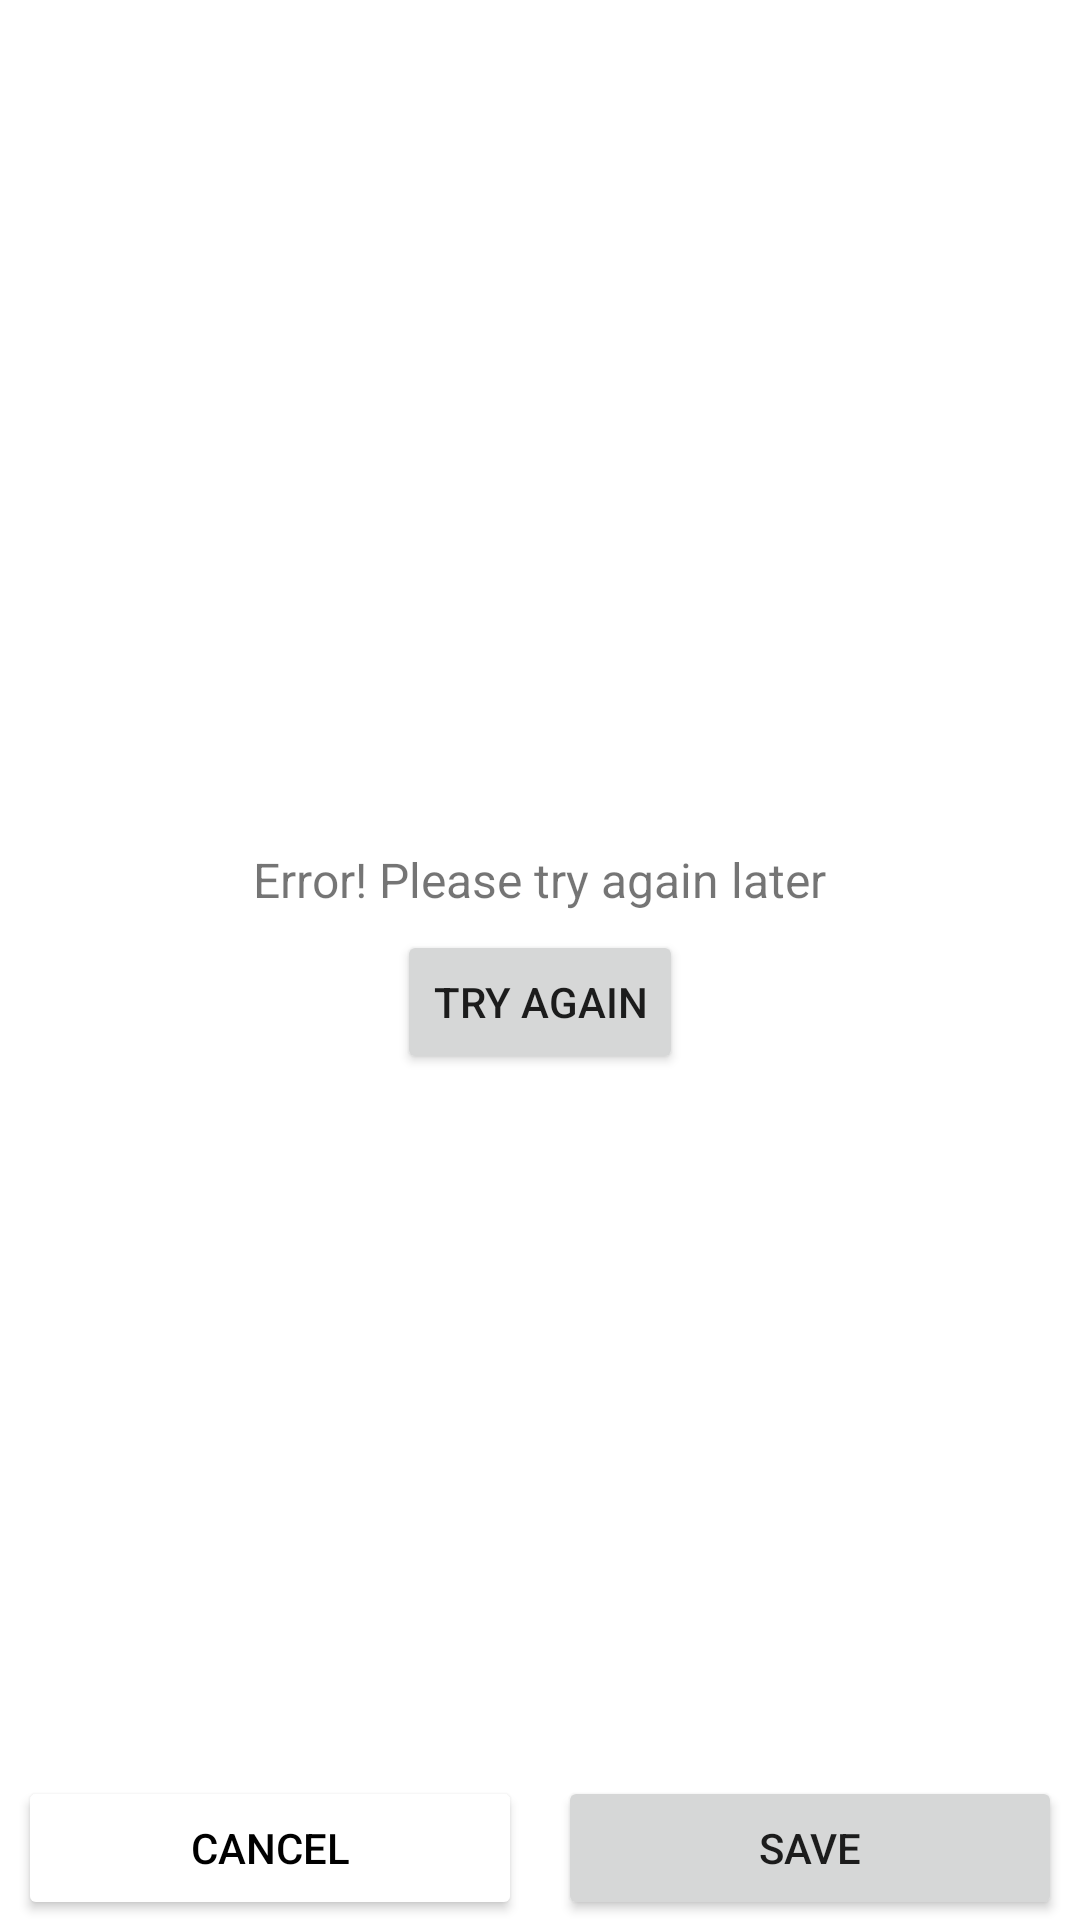

Produce the Android XML layout that renders to this screen, including the resource entries it uses.
<!-- AndroidManifest.xml: application theme Theme.SimpleColorsArchitecture -->
<!-- res/layout/fragment_change_color.xml -->
<?xml version="1.0" encoding="utf-8"?>
<androidx.constraintlayout.widget.ConstraintLayout xmlns:android="http://schemas.android.com/apk/res/android"
    xmlns:app="http://schemas.android.com/apk/res-auto"
    android:layout_width="match_parent"
    android:layout_height="match_parent">

    <androidx.recyclerview.widget.RecyclerView
        android:id="@+id/colorsRecyclerView"
        android:layout_width="0dp"
        android:layout_height="0dp"
        app:layout_constraintBottom_toTopOf="@id/saveButton"
        app:layout_constraintEnd_toEndOf="parent"
        app:layout_constraintStart_toStartOf="parent"
        app:layout_constraintTop_toTopOf="parent" />

    <Button
        android:id="@+id/saveButton"
        android:layout_width="0dp"
        android:layout_height="wrap_content"
        android:layout_marginStart="6dp"
        android:layout_marginEnd="6dp"
        android:text="@string/save"
        app:layout_constraintBottom_toBottomOf="parent"
        app:layout_constraintEnd_toEndOf="parent"
        app:layout_constraintStart_toEndOf="@id/cancelButton" />

    <Button
        android:id="@+id/cancelButton"
        android:layout_width="0dp"
        android:layout_height="wrap_content"
        android:layout_marginStart="6dp"
        android:layout_marginEnd="6dp"
        android:backgroundTint="@color/white"
        android:text="@string/cancel"
        android:textColor="@color/black"
        app:layout_constraintBottom_toBottomOf="parent"
        app:layout_constraintEnd_toStartOf="@id/saveButton"
        app:layout_constraintStart_toStartOf="parent" />

    <include layout="@layout/part_result" />

    <ProgressBar
        android:id="@+id/changeProgressBar"
        android:layout_width="wrap_content"
        android:layout_height="wrap_content"
        app:layout_constraintBottom_toBottomOf="@id/saveButton"
        app:layout_constraintEnd_toEndOf="parent"
        app:layout_constraintStart_toStartOf="parent"
        app:layout_constraintTop_toTopOf="@+id/saveButton" />

</androidx.constraintlayout.widget.ConstraintLayout>
<!-- res/layout/part_result.xml (included above) -->
<?xml version="1.0" encoding="utf-8"?>
<merge xmlns:android="http://schemas.android.com/apk/res/android"
    xmlns:tools="http://schemas.android.com/tools"
    xmlns:app="http://schemas.android.com/apk/res-auto"
    tools:parentTag="androidx.constraintlayout.widget.ConstraintLayout"
    android:layout_width="match_parent"
    android:layout_height="match_parent">

    <ProgressBar
        android:id="@+id/progressBar"
        android:layout_width="wrap_content"
        android:layout_height="wrap_content"
        app:layout_constraintStart_toStartOf="parent"
        app:layout_constraintEnd_toEndOf="parent"
        app:layout_constraintTop_toTopOf="parent"
        app:layout_constraintBottom_toBottomOf="parent" />

    <LinearLayout
        android:id="@+id/errorContainer"
        android:layout_width="0dp"
        android:layout_height="wrap_content"
        android:orientation="vertical"
        android:gravity="center_horizontal"
        app:layout_constraintStart_toStartOf="parent"
        app:layout_constraintEnd_toEndOf="parent"
        app:layout_constraintTop_toTopOf="parent"
        app:layout_constraintBottom_toBottomOf="parent">

        <TextView
            android:layout_width="wrap_content"
            android:layout_height="wrap_content"
            android:gravity="center"
            android:textSize="16sp"
            android:text="@string/error_try_again_later"/>

        <Button
            android:id="@+id/tryAgainButton"
            android:layout_width="wrap_content"
            android:layout_height="wrap_content"
            android:layout_marginTop="6dp"
            android:text="@string/try_again"/>

    </LinearLayout>

</merge>
<!-- resources referenced by this layout -->
<resources>
  <string name="cancel">Cancel</string>
  <string name="error_try_again_later">Error! Please try again later</string>
  <string name="save">Save</string>
  <string name="try_again">Try Again</string>
  <style name="Theme.SimpleColorsArchitecture" parent="Base.Theme.SimpleColorsArchitecture" />
  <style name="Base.Theme.SimpleColorsArchitecture" parent="Theme.MaterialComponents.DayNight.DarkActionBar">
          
          
      </style>
  <!-- not gathered from this repository: default colours our renderer supplied (Android Studio template values) -->
  <color name="black">#FF000000</color>
  <color name="white">#FFFFFFFF</color>
</resources>
